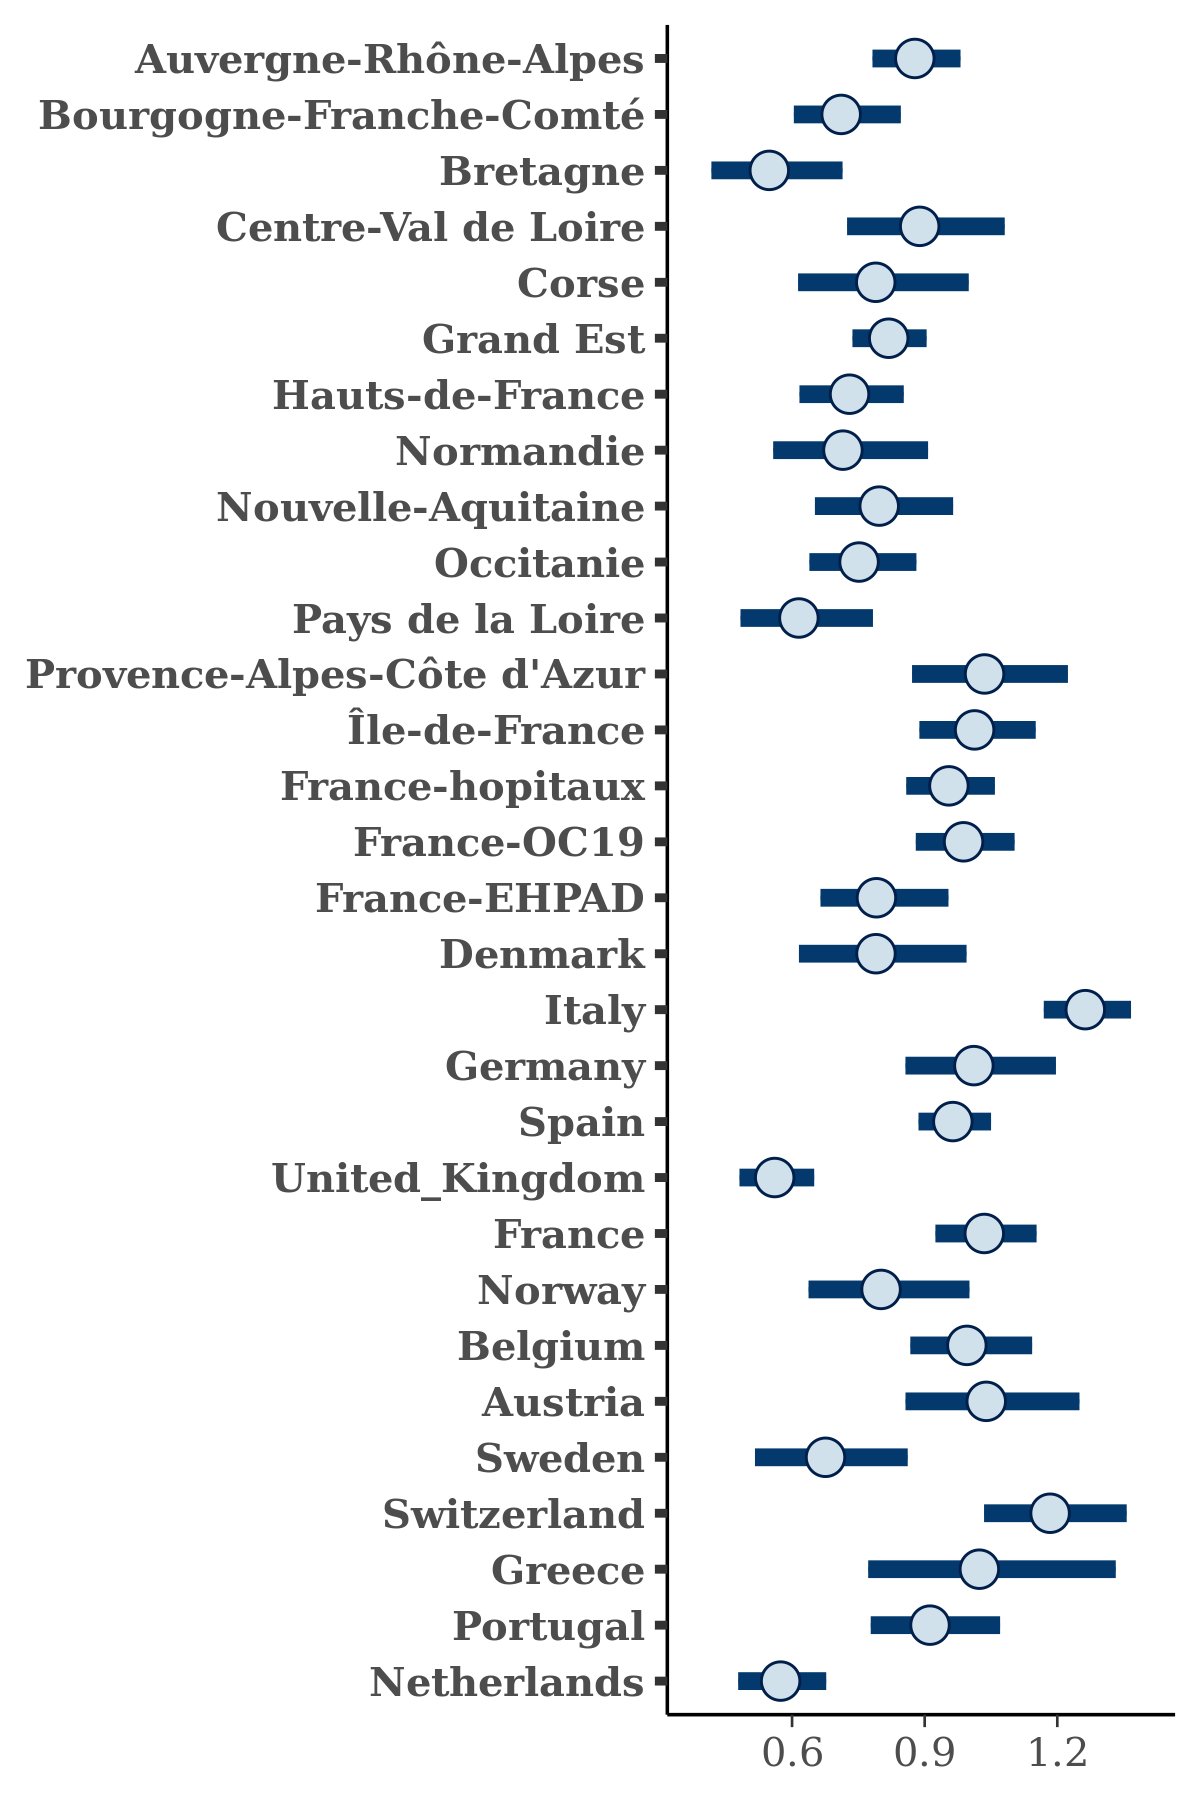

Source data for this figure (header and first rows):
, Auvergne-Rhône-Alpes, Bourgogne-Franche-Comté, Bretagne, Centre-Val de Loire, Corse, Grand Est, Hauts-de-France, Normandie, Nouvelle-Aquitaine, Occitanie, Pays de la Loire, Provence-Alpes-Côte d'Azur, Île-de-France, France-hopitaux, France-OC19, France-EHPAD, Denmark, Italy, Germany, Spain, United_Kingdom, France, Norway
1, 0.8104, 0.7293, 0.4905, 1.021, 0.8768, 0.7772, 0.6432, 0.6853, 0.6681, 0.679, 0.5638, 1.022, 1.038, 0.8698, 0.9103, 0.7189, 0.643, 1.234, 0.9381, 0.8805, 0.4487, 1.027, 0.7851
2, 0.9657, 0.9036, 0.6698, 0.9535, 0.9617, 0.8684, 0.8238, 0.8608, 0.8943, 0.8281, 0.9021, 1.269, 1.136, 1.003, 1.045, 0.9492, 0.9147, 1.368, 1.067, 1.02, 0.5277, 1.122, 1.076
3, 0.9001, 0.6554, 0.5201, 0.7936, 0.7406, 0.8352, 0.7957, 0.6892, 0.8962, 0.6504, 0.6502, 0.8969, 0.8572, 0.9757, 0.9656, 0.7879, 1.007, 1.318, 1.106, 0.9776, 0.5983, 1.047, 0.7568
4, 0.8277, 0.6574, 0.5137, 0.8873, 0.816, 0.8174, 0.7488, 0.6275, 0.7386, 0.7127, 0.5816, 0.9428, 1.212, 0.9231, 0.9684, 0.7956, 0.7332, 1.206, 0.9763, 0.9495, 0.5022, 0.9851, 0.7809
5, 0.8298, 0.7477, 0.4273, 1.005, 0.84, 0.7797, 0.643, 0.6265, 0.7269, 0.6288, 0.5892, 1.064, 1.083, 0.9881, 0.9358, 0.7336, 0.6571, 1.165, 0.8221, 0.9402, 0.488, 0.917, 0.6962
6, 0.8498, 0.8439, 0.5085, 0.88, 0.6766, 0.8258, 0.7141, 0.6193, 0.8068, 0.752, 0.6056, 0.9549, 0.9623, 0.9665, 0.9355, 0.7445, 0.734, 1.253, 0.995, 0.9235, 0.5169, 0.9874, 0.6753
7, 0.9069, 0.6223, 0.4606, 0.9098, 1.053, 0.7347, 0.6178, 0.7005, 0.7301, 0.6986, 0.5755, 1.099, 1.084, 0.9162, 0.9474, 0.7773, 0.6194, 1.256, 0.7676, 0.9335, 0.5406, 1.006, 0.7257
8, 0.8765, 0.7371, 0.5215, 0.8832, 0.8067, 0.8698, 0.696, 0.7047, 0.7417, 0.7172, 0.5959, 0.969, 1.08, 0.9416, 0.9463, 0.8688, 0.8417, 1.267, 1.008, 0.9967, 0.503, 1.027, 0.7677
9, 0.9436, 0.7824, 0.5936, 0.9376, 0.9816, 0.881, 0.752, 0.809, 1.002, 0.8041, 0.6699, 1.154, 1.139, 0.9647, 1.028, 0.824, 0.9285, 1.287, 1.007, 0.9508, 0.5392, 1.057, 0.9869
10, 0.8462, 0.6627, 0.617, 0.7514, 0.8368, 0.7981, 0.7071, 0.6777, 0.8847, 0.6414, 0.6516, 0.9961, 0.888, 0.9299, 0.9556, 0.7025, 0.7075, 1.274, 0.9602, 0.9586, 0.6223, 0.9576, 0.6531
11, 0.8805, 0.7224, 0.5961, 0.9271, 0.8056, 0.8465, 0.6866, 0.7893, 0.8058, 0.6285, 0.6293, 0.9635, 1.022, 0.9543, 0.9485, 0.7556, 0.6913, 1.244, 1.068, 0.9722, 0.5158, 0.9948, 0.7129
12, 0.9016, 0.7385, 0.5138, 0.9393, 0.6756, 0.8211, 0.8191, 0.6923, 0.7858, 0.8034, 0.6122, 1.05, 1.048, 0.9563, 1.026, 0.7227, 0.846, 1.304, 1.077, 0.9706, 0.5603, 1.117, 0.8164
13, 0.9069, 0.7021, 0.5898, 0.7757, 0.7351, 0.8587, 0.8129, 0.6696, 0.772, 0.7975, 0.657, 1.072, 1.034, 1.051, 1.063, 0.8878, 1.019, 1.296, 1.101, 0.9959, 0.6269, 1.05, 0.9444
14, 0.8866, 0.6846, 0.5479, 0.8731, 0.7036, 0.8232, 0.7347, 0.7594, 0.7724, 0.7473, 0.5871, 1.066, 1.006, 0.8985, 0.9537, 0.7124, 0.7664, 1.293, 1.038, 0.9377, 0.5255, 1.072, 0.9083
15, 0.8934, 0.8547, 0.6668, 0.9424, 0.9271, 0.8576, 0.8292, 0.7572, 0.8215, 0.8121, 0.7409, 1.116, 1.206, 1.008, 1.105, 0.8004, 0.9029, 1.243, 1.077, 0.9389, 0.5219, 1.111, 0.9644
16, 0.8573, 0.7873, 0.6053, 0.9557, 0.8591, 0.8284, 0.79, 0.7093, 0.5958, 0.7548, 0.6306, 1.139, 1.192, 1.001, 1.001, 0.8459, 0.621, 1.263, 0.8907, 1.004, 0.5503, 1.009, 0.8187
17, 0.822, 0.6792, 0.4596, 0.9964, 0.7695, 0.7874, 0.6628, 0.8466, 0.8169, 0.7531, 0.7367, 1.065, 1.068, 0.967, 0.998, 0.719, 0.6788, 1.321, 0.8977, 0.9292, 0.5235, 1.024, 0.867
18, 0.8596, 0.7657, 0.5672, 0.9161, 0.7742, 0.7775, 0.6985, 0.7489, 0.7418, 0.7199, 0.6379, 1.042, 1.164, 1.003, 0.9568, 0.7659, 0.7452, 1.209, 0.9472, 0.9536, 0.5314, 1.044, 0.6643
19, 0.8018, 0.6322, 0.3411, 0.7215, 0.6802, 0.7329, 0.6135, 0.553, 0.6537, 0.5938, 0.4444, 0.8001, 0.9153, 0.8379, 0.8737, 0.6677, 0.7259, 1.235, 0.821, 0.8253, 0.4605, 0.9478, 0.739
20, 1.03, 0.818, 0.7584, 1.057, 0.9655, 0.8572, 0.8407, 0.9271, 0.8918, 0.8628, 0.8198, 1.09, 1.168, 1.055, 1.096, 0.9637, 0.7535, 1.332, 1.094, 1.093, 0.6523, 1.107, 0.9042
21, 0.9173, 0.7942, 0.6244, 0.8402, 0.6178, 0.82, 0.6982, 0.7751, 0.8532, 0.788, 0.7214, 1.11, 1.076, 0.9726, 1.028, 0.8185, 0.6676, 1.218, 0.9696, 0.9835, 0.5586, 1.042, 0.7606
22, 0.8339, 0.7119, 0.4769, 0.8352, 0.7426, 0.83, 0.7058, 0.7375, 0.8462, 0.7522, 0.5461, 0.9418, 1.009, 1.013, 0.9719, 0.8943, 0.6614, 1.213, 1.056, 0.9434, 0.5893, 1.093, 0.7946
23, 0.9033, 0.7863, 0.6068, 1.072, 0.8881, 0.8018, 0.707, 0.804, 0.8745, 0.7998, 0.6203, 1.104, 1.069, 0.9239, 0.9692, 0.9553, 0.7876, 1.21, 1.07, 0.9362, 0.5454, 1.008, 0.929
24, 0.7826, 0.533, 0.4027, 0.7469, 0.6792, 0.6852, 0.6167, 0.5288, 0.6933, 0.7085, 0.5014, 0.7866, 0.8716, 0.8331, 0.8402, 0.5557, 0.6264, 1.249, 0.8956, 0.8656, 0.4926, 0.9582, 0.7348
25, 0.9458, 0.6939, 0.6498, 1.105, 0.616, 0.8165, 0.7784, 0.7388, 0.7972, 0.7659, 0.6547, 1.211, 1.006, 1.008, 1.048, 0.8403, 0.9718, 1.324, 1.112, 0.9576, 0.5881, 1.132, 0.9378
26, 0.8711, 0.6779, 0.5514, 1.025, 1.04, 0.7762, 0.7223, 0.7354, 0.6964, 0.7123, 0.6174, 1.04, 1.098, 0.9838, 0.9367, 0.8929, 0.7783, 1.247, 1.077, 0.9675, 0.5378, 1.005, 0.8473
27, 0.7414, 0.5966, 0.3999, 0.8373, 0.7214, 0.7101, 0.5516, 0.6271, 0.6552, 0.6515, 0.4629, 0.9457, 1.037, 0.8011, 0.844, 0.618, 0.4863, 1.08, 0.7207, 0.8572, 0.4584, 0.8629, 0.6518
28, 0.8578, 0.6647, 0.4902, 0.8908, 0.8542, 0.7723, 0.6895, 0.5847, 0.7033, 0.7269, 0.5281, 0.9813, 1.002, 0.8877, 1, 0.7844, 0.7366, 1.162, 0.9674, 0.9358, 0.5501, 0.9717, 0.8308
29, 0.751, 0.5626, 0.4572, 0.7175, 0.5941, 0.7814, 0.5642, 0.5993, 0.7318, 0.6857, 0.5298, 0.8337, 0.9292, 0.8186, 0.8262, 0.625, 0.5829, 1.249, 0.9315, 0.8944, 0.5685, 0.8755, 0.498
30, 0.8269, 0.6056, 0.4199, 0.8284, 0.8531, 0.764, 0.7143, 0.7859, 0.6811, 0.7139, 0.5425, 0.9191, 1.047, 0.9011, 0.9089, 0.8096, 0.606, 1.267, 0.9592, 0.8735, 0.4858, 0.9443, 0.6533
31, 0.8751, 0.6507, 0.4969, 0.941, 0.7807, 0.7436, 0.6737, 0.6684, 0.8644, 0.7613, 0.5577, 0.9535, 1.165, 0.9878, 0.9089, 0.823, 0.8281, 1.235, 0.9472, 0.9698, 0.5106, 0.914, 0.8123
32, 0.9314, 0.8546, 0.6223, 0.9821, 0.8449, 0.8357, 0.741, 0.8301, 0.8249, 0.8124, 0.7384, 1.115, 1.064, 1.07, 1.045, 0.8787, 0.8208, 1.264, 0.9989, 0.9579, 0.548, 1.009, 0.8123
33, 0.8671, 0.704, 0.4633, 0.8951, 0.7085, 0.7857, 0.726, 0.6853, 0.6894, 0.7097, 0.5979, 1.03, 1.009, 0.9437, 0.9822, 0.8044, 1.018, 1.217, 1.089, 0.9431, 0.5671, 1.017, 0.7506
34, 0.8431, 0.6276, 0.52, 0.8557, 0.602, 0.8023, 0.7512, 0.6567, 0.9725, 0.7696, 0.5172, 0.9999, 1.14, 0.9571, 0.9728, 0.7812, 0.8546, 1.198, 0.987, 0.9382, 0.5313, 0.9865, 0.7974
35, 0.8387, 0.6058, 0.3843, 0.6652, 0.6256, 0.7014, 0.6463, 0.6261, 0.6178, 0.6575, 0.4954, 1.023, 0.9538, 0.8612, 1.043, 0.7961, 0.6656, 1.223, 0.9574, 0.9081, 0.5251, 1.016, 0.7549
36, 0.8492, 0.6772, 0.6157, 0.9557, 0.7093, 0.8099, 0.7025, 0.6944, 0.7975, 0.7858, 0.6798, 0.9593, 1.13, 0.9933, 1.063, 0.8077, 0.7952, 1.26, 0.9807, 0.9444, 0.5363, 1.111, 0.94
37, 0.843, 0.6492, 0.4956, 0.7404, 0.6129, 0.7973, 0.7898, 0.6767, 0.7195, 0.7602, 0.5787, 0.8751, 0.8634, 0.9233, 0.9187, 0.7655, 0.7404, 1.308, 1.096, 0.9368, 0.5409, 1.024, 0.6814
38, 0.8523, 0.6199, 0.4629, 1.033, 0.766, 0.8193, 0.6207, 0.6433, 0.6715, 0.6695, 0.4801, 1.064, 1.128, 0.9307, 0.9326, 0.8, 0.7423, 1.215, 0.9453, 0.921, 0.5142, 0.9536, 0.7673
39, 0.9586, 0.7481, 0.5974, 0.8272, 0.8828, 0.9174, 0.793, 0.669, 0.9737, 0.8063, 0.6849, 1.035, 0.9332, 0.9851, 1.025, 0.8501, 0.9923, 1.308, 1.104, 0.993, 0.6238, 1.063, 0.8483
40, 0.9163, 0.7314, 0.4725, 0.8078, 0.8099, 0.8388, 0.8379, 0.6309, 0.8111, 0.8562, 0.6049, 0.9928, 0.934, 0.9713, 1.059, 0.8107, 0.9578, 1.28, 1.026, 0.9739, 0.6126, 1.068, 0.9297
41, 0.8383, 0.6439, 0.459, 0.7688, 0.7343, 0.7729, 0.6684, 0.7008, 0.6208, 0.7318, 0.5812, 0.9268, 1.06, 0.896, 0.9273, 0.7206, 0.5638, 1.154, 0.8862, 0.9757, 0.5124, 0.9038, 0.6764
42, 1.011, 0.8492, 0.612, 0.9292, 0.8618, 0.8585, 0.7739, 0.863, 0.8128, 0.7906, 0.6832, 1.218, 0.9595, 1.028, 1.097, 0.7489, 0.9421, 1.333, 1.042, 1.016, 0.5924, 1.155, 0.9107
43, 0.8407, 0.6747, 0.5935, 0.849, 0.7051, 0.7864, 0.6257, 0.6516, 0.7162, 0.7713, 0.5163, 1.043, 1.062, 0.9225, 0.865, 0.9104, 0.608, 1.226, 0.9062, 0.9672, 0.5609, 0.9222, 0.6909
44, 0.8945, 0.7843, 0.5195, 0.8699, 0.7864, 0.7737, 0.7263, 0.6545, 0.7621, 0.7704, 0.5471, 1.063, 0.9817, 0.952, 1.012, 0.7304, 0.786, 1.246, 0.996, 1.027, 0.5773, 0.9946, 0.7738
45, 0.9602, 0.6558, 0.6402, 0.932, 0.7603, 0.8867, 0.7861, 0.6805, 0.8411, 0.7518, 0.6716, 1.158, 1.019, 0.9593, 1.049, 0.8415, 0.9152, 1.237, 1.093, 0.9856, 0.5606, 1.077, 1.063
46, 0.9156, 0.6972, 0.5796, 0.963, 0.9616, 0.8512, 0.7468, 0.892, 0.7645, 0.731, 0.6435, 0.9997, 1.014, 0.9629, 1.004, 0.8239, 0.9007, 1.203, 1.029, 0.9472, 0.5064, 1.072, 0.6686
47, 0.7989, 0.6414, 0.5388, 0.958, 0.6633, 0.8073, 0.6834, 0.6783, 0.6833, 0.7053, 0.5183, 1.101, 0.9617, 0.8892, 0.9629, 0.7358, 0.6903, 1.24, 1.077, 0.9423, 0.5477, 0.8842, 0.7335
48, 0.8842, 0.6815, 0.5571, 0.7663, 0.8086, 0.7884, 0.7406, 0.6498, 0.803, 0.7178, 0.6505, 1.037, 0.9337, 0.9141, 0.9306, 0.6887, 0.6999, 1.273, 1.061, 1.003, 0.5627, 0.9666, 0.7985
49, 0.9083, 0.6204, 0.5352, 0.7528, 0.6342, 0.7278, 0.6673, 0.605, 0.7364, 0.6137, 0.549, 0.7445, 0.879, 0.8957, 0.9018, 0.7027, 0.7101, 1.216, 0.8855, 0.9527, 0.545, 0.9603, 0.7025
50, 0.8346, 0.6786, 0.5731, 0.8364, 0.7649, 0.7419, 0.6323, 0.6757, 0.7122, 0.7848, 0.5537, 1.018, 1.077, 0.91, 0.8728, 0.9011, 0.6264, 1.233, 0.9174, 0.9771, 0.5677, 0.9451, 0.7487
51, 0.8918, 0.7157, 0.4865, 0.9756, 0.894, 0.82, 0.6698, 0.7343, 0.7436, 0.7188, 0.6237, 1.036, 0.9718, 0.9906, 0.9656, 0.7195, 0.6977, 1.273, 0.9974, 0.9502, 0.4915, 0.9574, 0.7289
52, 0.9587, 0.7615, 0.4572, 0.8636, 0.9159, 0.7481, 0.6392, 0.7659, 0.7649, 0.7748, 0.6177, 1.093, 1.225, 0.9732, 0.9685, 0.8002, 0.708, 1.235, 0.9546, 0.9431, 0.5264, 1.029, 0.78
53, 0.8543, 0.6567, 0.6017, 0.8819, 0.7431, 0.8023, 0.6645, 0.5623, 0.7656, 0.6335, 0.5815, 0.9692, 0.8904, 0.9375, 0.9485, 0.7422, 0.6765, 1.263, 0.9147, 1.04, 0.6494, 0.9564, 0.7377
54, 0.8549, 0.6004, 0.675, 0.9409, 0.7244, 0.7933, 0.7108, 0.5937, 0.7614, 0.7256, 0.5753, 1.073, 1.033, 0.9077, 0.9522, 0.7494, 0.8689, 1.258, 0.8877, 0.9242, 0.5615, 1.052, 0.8051
55, 0.8174, 0.6694, 0.449, 0.6796, 0.6191, 0.8189, 0.6804, 0.6183, 0.835, 0.8056, 0.5183, 0.9934, 0.9092, 0.8719, 0.978, 0.7012, 0.6297, 1.252, 0.8707, 0.9289, 0.5216, 0.9537, 0.6462
56, 0.842, 0.7145, 0.435, 0.9022, 0.5946, 0.7411, 0.7011, 0.6569, 0.6916, 0.6524, 0.5465, 0.9305, 0.9448, 0.9587, 1.01, 0.7639, 0.866, 1.316, 0.8846, 0.8849, 0.499, 1.041, 0.7626
57, 0.8001, 0.6382, 0.566, 0.7865, 0.6198, 0.8409, 0.6077, 0.585, 0.7267, 0.6939, 0.5063, 1.144, 1.083, 0.8937, 0.95, 0.6901, 0.7413, 1.178, 0.8858, 0.999, 0.5681, 0.9712, 0.7123
58, 0.88, 0.7211, 0.5022, 0.9161, 0.6855, 0.8327, 0.7131, 0.7683, 0.8453, 0.785, 0.6115, 1.102, 1.005, 0.9505, 1.015, 0.7223, 0.7494, 1.306, 1.012, 0.9877, 0.5282, 1.039, 0.7428
59, 0.8776, 0.7591, 0.6377, 0.8937, 0.9283, 0.7739, 0.7131, 0.8931, 0.7528, 0.7145, 0.7319, 1.16, 1.181, 1.009, 0.9985, 0.8135, 0.7946, 1.252, 1.141, 1.003, 0.6129, 1.015, 0.9268
60, 0.8238, 0.6825, 0.5681, 0.9707, 0.7723, 0.8718, 0.7214, 0.6098, 0.6741, 0.8061, 0.539, 1.11, 1.033, 1.037, 1.001, 0.7685, 0.7733, 1.288, 1.159, 0.9939, 0.5414, 1.111, 0.9464
... 1,940 more rows
